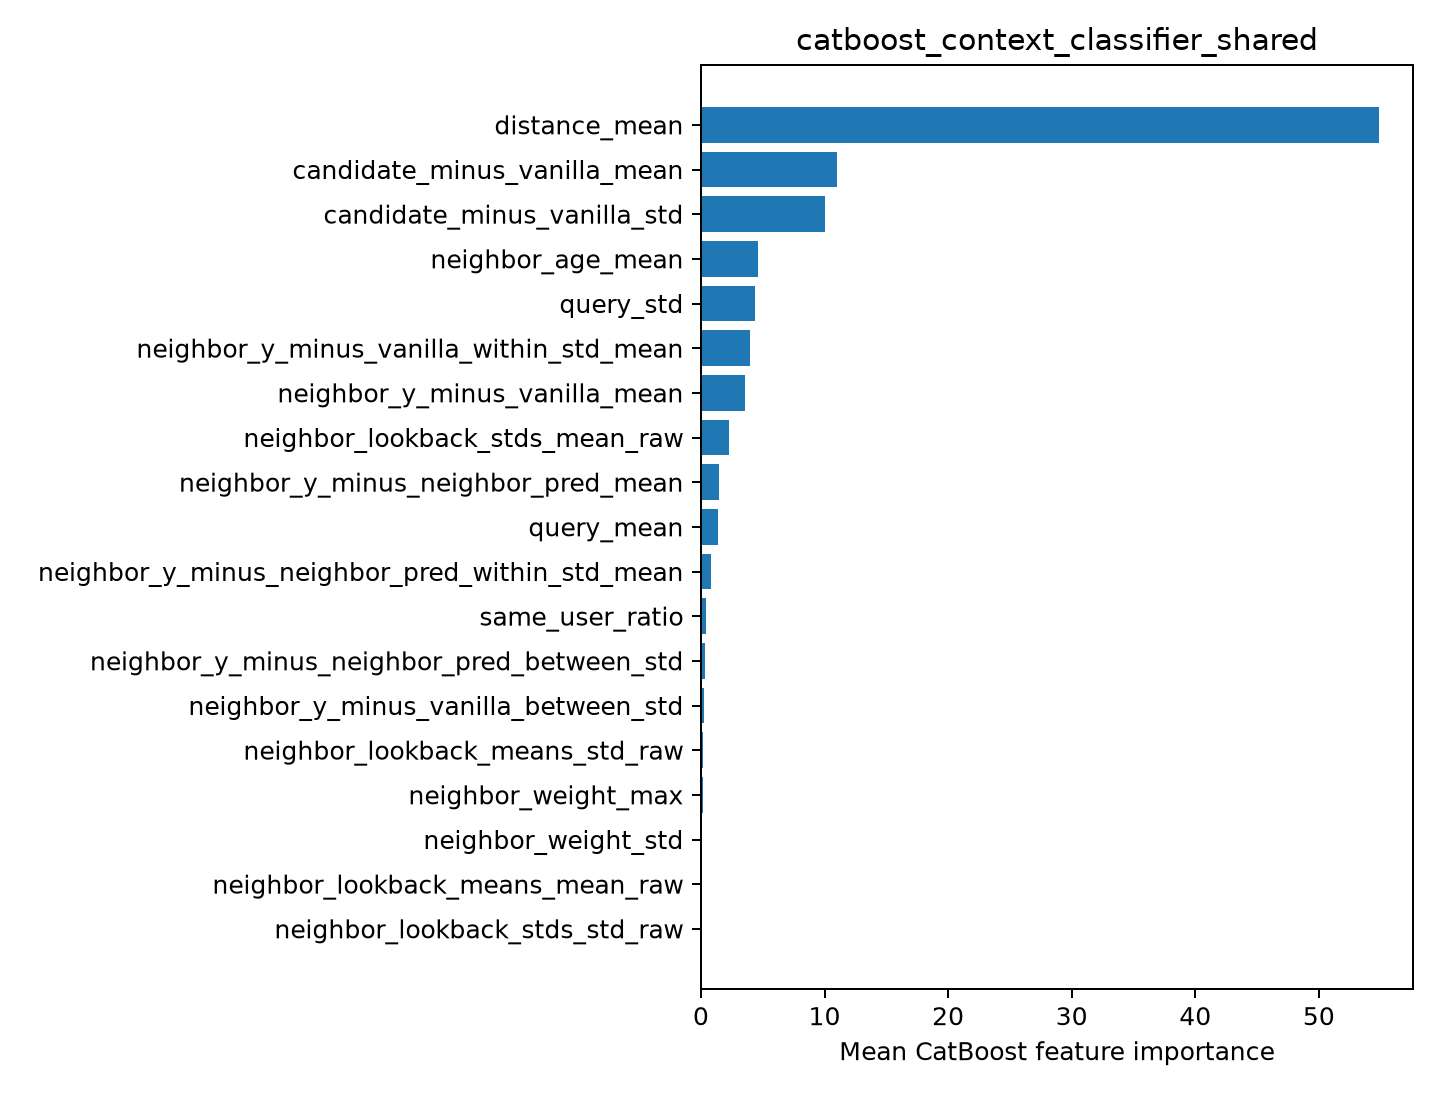

Data behind this chart, as committed beside it:
feature, importance
distance_mean, 54.88
candidate_minus_vanilla_mean, 11.01
candidate_minus_vanilla_std, 10.07
neighbor_age_mean, 4.59
query_std, 4.35
neighbor_y_minus_vanilla_within_std_mean, 4.008
neighbor_y_minus_vanilla_mean, 3.591
neighbor_lookback_stds_mean_raw, 2.292
neighbor_y_minus_neighbor_pred_mean, 1.433
query_mean, 1.4
neighbor_y_minus_neighbor_pred_within_st…, 0.8133
same_user_ratio, 0.4325
neighbor_y_minus_neighbor_pred_between_s…, 0.3449
neighbor_y_minus_vanilla_between_std, 0.2127
neighbor_lookback_means_std_raw, 0.1679
neighbor_weight_max, 0.1466
neighbor_weight_std, 0.1222
neighbor_lookback_means_mean_raw, 0.09059
neighbor_lookback_stds_std_raw, 0.04994
